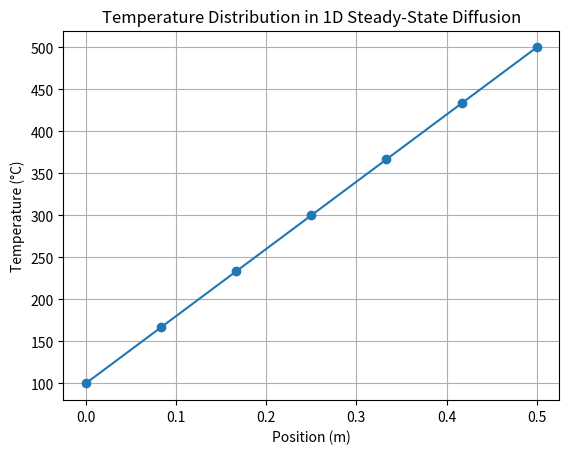

Write Python code to recreate this figure.
import numpy as np
import matplotlib.pyplot as plt

# 参数设置
L = 0.5  # 杆的长度 (m)
k = 1000  # 导热系数 (W/m·K)
A = 10e-3  # 截面积 (m^2)

# 边界条件
T_A = 100  # 左边界温度 (°C)
T_B = 500  # 右边界温度 (°C)

# 离散化参数
N = 5  # 控制体的数量
dx = L / (N + 1)  # 每个控制体的长度

# 初始化系数矩阵和右端项
A_matrix = np.zeros((N, N))
b = np.zeros(N)

# 填充系数矩阵
for i in range(1, N - 1):
    A_matrix[i, i - 1] = 1  # 左边节点
    A_matrix[i, i] = -2     # 当前节点
    A_matrix[i, i + 1] = 1  # 右边节点

# 设置边界条件
A_matrix[0, 0] = -2
A_matrix[0, 1] = 1
A_matrix[-1, -1] = -2
A_matrix[-1, -2] = 1

# 设置右端项
b[0] = -T_A
b[-1] = -T_B

# 求解线性方程组 A_matrix * T = b
T = np.linalg.solve(A_matrix, b)

# 在左边和右边插入边界温度
T_full = np.concatenate(([T_A], T, [T_B]))

# 输出结果
print("Temperature distribution:", T_full)

# 定义位置
x = np.linspace(0, L, N + 2)  # 包括边界的 N+2 个点

# 绘制温度分布
plt.plot(x, T_full, marker='o')
plt.xlabel('Position (m)')
plt.ylabel('Temperature (°C)')
plt.title('Temperature Distribution in 1D Steady-State Diffusion')
plt.grid(True)
plt.show()
